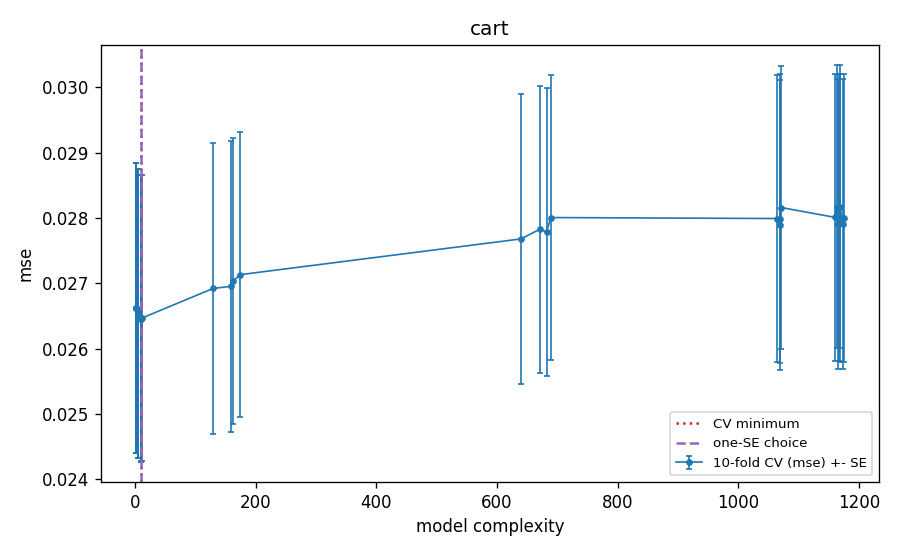

Data behind this chart, as committed beside it:
k, alpha_rel, complexity, cv_mse, cv_se, val_mse_tuning_fit, n_leaves, is_cv_min, is_one_se, is_one_se_plain
10, 0.0, 1173, 0.0279, 0.002219, 0.02726, 1173, False, False, False
10, 1e-05, 1165, 0.0279, 0.002219, 0.02726, 1165, False, False, False
10, 3e-05, 1069, 0.02789, 0.002219, 0.02725, 1069, False, False, False
10, 0.0001, 640.0, 0.02768, 0.002212, 0.027, 640, False, False, False
10, 0.0003, 129.0, 0.02692, 0.002226, 0.02614, 129, False, False, False
10, 0.001, 9.0, 0.02646, 0.002191, 0.02568, 9, False, True, False
10, 0.003, 4.0, 0.02654, 0.002208, 0.0257, 4, False, False, False
10, 0.01, 1.0, 0.02662, 0.002216, 0.02572, 1, False, False, True
20, 0.0, 1175, 0.028, 0.002201, 0.02762, 1175, False, False, False
20, 1e-05, 1168, 0.028, 0.002201, 0.02762, 1168, False, False, False
20, 3e-05, 1070, 0.02799, 0.002205, 0.02761, 1070, False, False, False
20, 0.0001, 682.0, 0.02779, 0.002204, 0.02731, 682, False, False, False
20, 0.0003, 158.0, 0.02695, 0.002221, 0.02628, 158, False, False, False
20, 0.001, 10.0, 0.02646, 0.002193, 0.02569, 10, True, False, False
20, 0.003, 4.0, 0.02654, 0.002208, 0.0257, 4, False, False, False
20, 0.01, 1.0, 0.02662, 0.002216, 0.02572, 1, False, False, False
40, 0.0, 1167, 0.02801, 0.002193, 0.02756, 1167, False, False, False
40, 1e-05, 1160, 0.02801, 0.002193, 0.02756, 1160, False, False, False
40, 3e-05, 1064, 0.02799, 0.002193, 0.02754, 1064, False, False, False
40, 0.0001, 671.0, 0.02783, 0.002194, 0.02725, 671, False, False, False
40, 0.0003, 162.0, 0.02703, 0.002192, 0.02631, 162, False, False, False
40, 0.001, 10.0, 0.02646, 0.002186, 0.02569, 10, False, False, False
40, 0.003, 4.0, 0.02654, 0.002208, 0.0257, 4, False, False, False
40, 0.01, 1.0, 0.02662, 0.002216, 0.02572, 1, False, False, False
80, 0.0, 1169, 0.02817, 0.002169, 0.02743, 1169, False, False, False
80, 1e-05, 1163, 0.02817, 0.002169, 0.02743, 1163, False, False, False
80, 3e-05, 1071, 0.02816, 0.002169, 0.0274, 1071, False, False, False
80, 0.0001, 689.0, 0.02801, 0.002179, 0.0272, 689, False, False, False
80, 0.0003, 174.0, 0.02713, 0.002178, 0.02633, 174, False, False, False
80, 0.001, 11.0, 0.02647, 0.002183, 0.02568, 11, False, False, False
80, 0.003, 4.0, 0.02654, 0.002208, 0.0257, 4, False, False, False
80, 0.01, 1.0, 0.02662, 0.002216, 0.02572, 1, False, False, False
